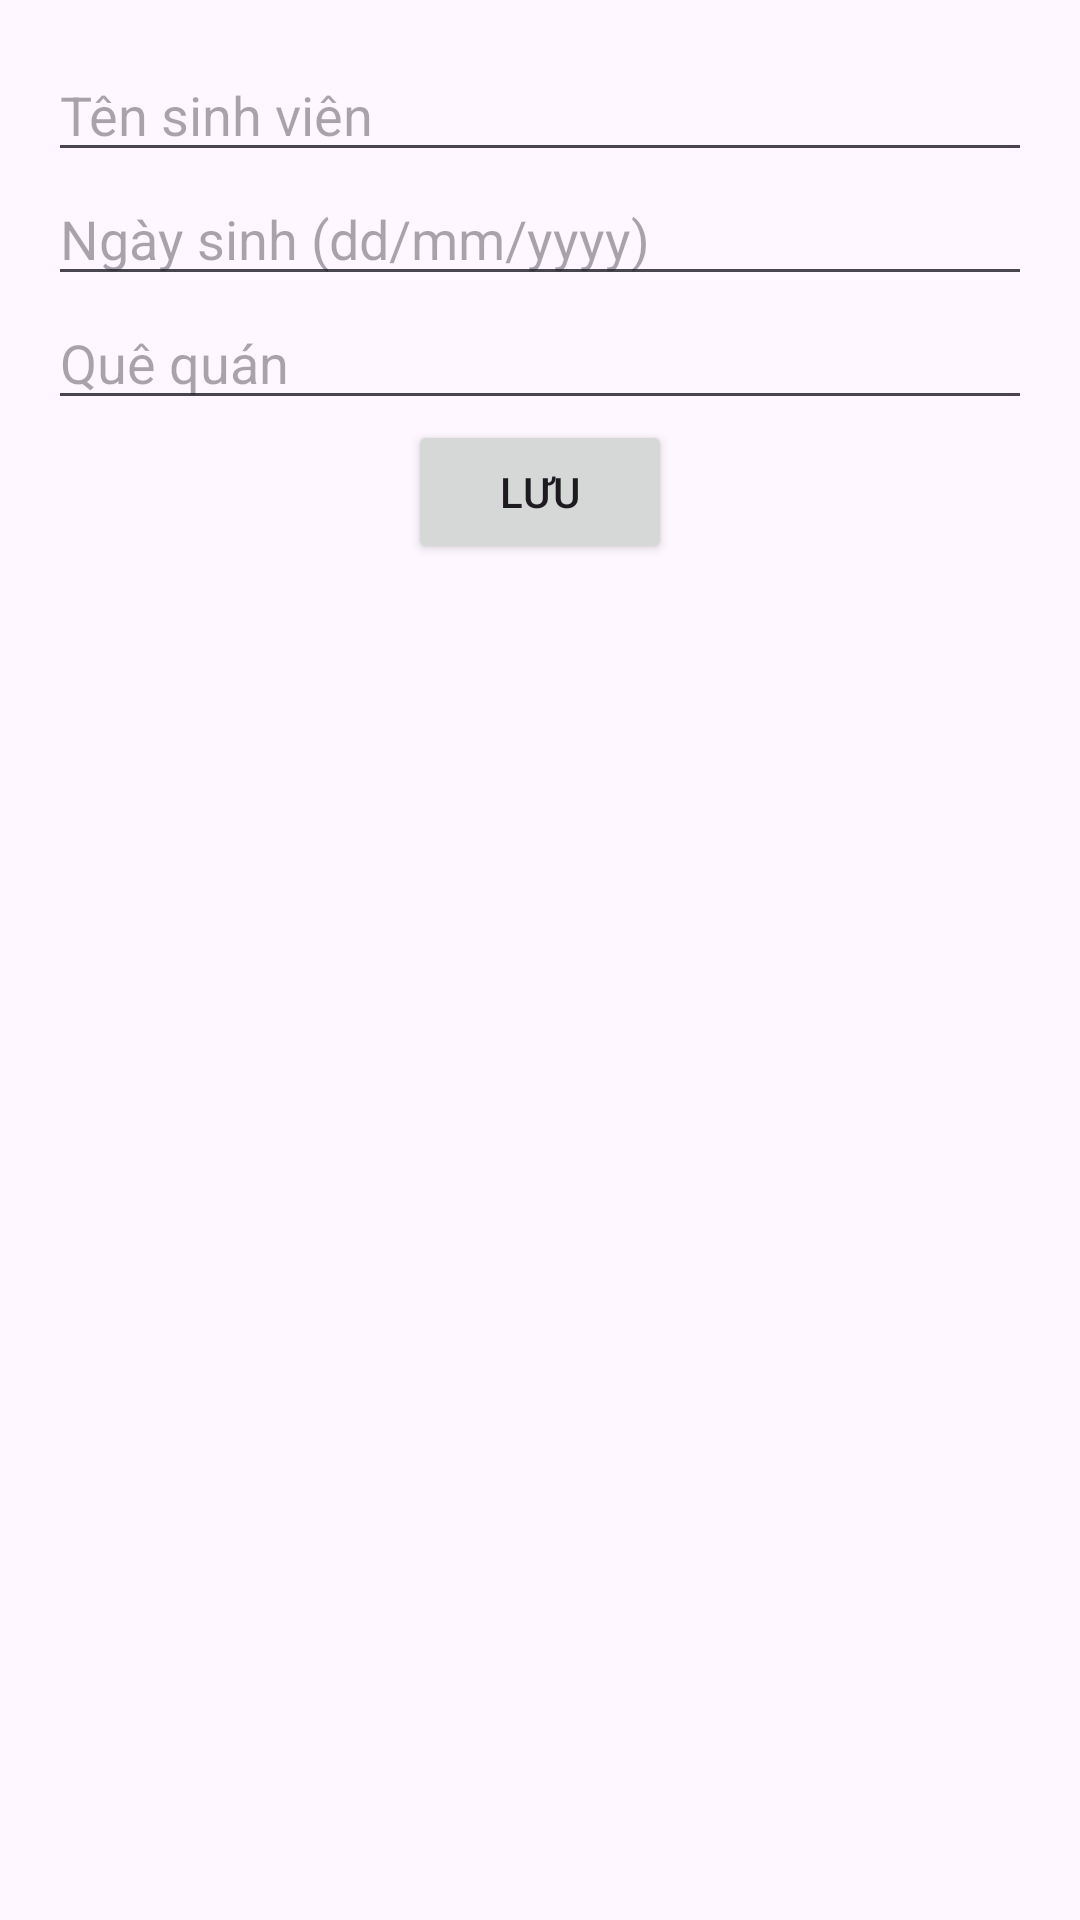

This screen was rendered from an Android layout file. Write that file and the resources it references.
<!-- AndroidManifest.xml: application theme Theme.StudentManager -->
<!-- res/layout/activity_add_student.xml -->
<?xml version="1.0" encoding="utf-8"?>
<LinearLayout xmlns:android="http://schemas.android.com/apk/res/android"
    android:layout_width="match_parent"
    android:layout_height="match_parent"
    android:orientation="vertical"
    android:padding="16dp">

    <EditText
        android:id="@+id/et_student_name"
        android:layout_width="match_parent"
        android:layout_height="wrap_content"
        android:hint="Tên sinh viên" />

    <EditText
        android:id="@+id/et_student_dob"
        android:layout_width="match_parent"
        android:layout_height="wrap_content"
        android:hint="Ngày sinh (dd/mm/yyyy)" />

    <EditText
        android:id="@+id/et_student_hometown"
        android:layout_width="match_parent"
        android:layout_height="wrap_content"
        android:hint="Quê quán" />

    <Button
        android:id="@+id/btn_save_student"
        android:layout_width="wrap_content"
        android:layout_height="wrap_content"
        android:text="@string/btn_save"
        android:layout_gravity="center" />
</LinearLayout>
<!-- resources referenced by this layout -->
<resources>
  <string name="btn_save">Lưu</string>
  <style name="Theme.StudentManager" parent="Base.Theme.StudentManager" />
  <style name="Base.Theme.StudentManager" parent="Theme.Material3.DayNight.NoActionBar">
          
          
      </style>
</resources>
